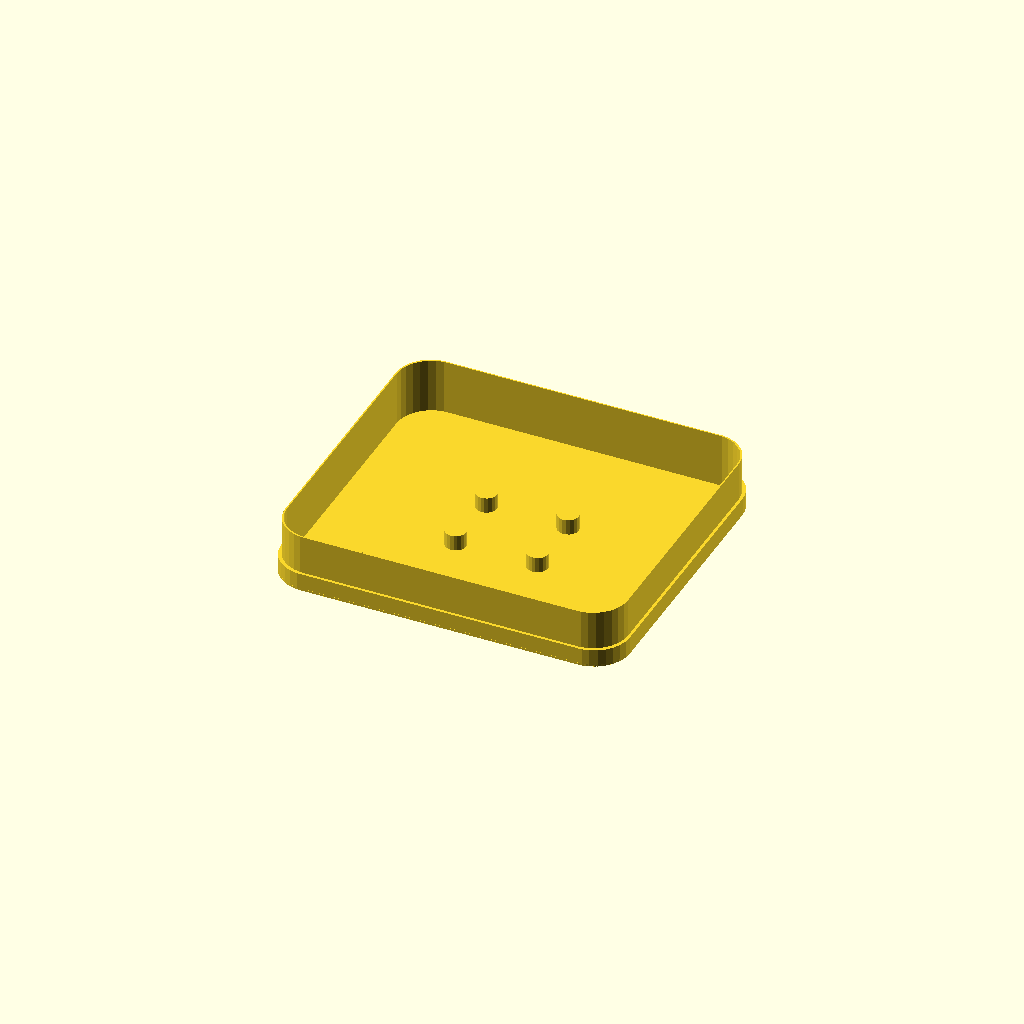
Cell 1: rendered with the file's own defaults.
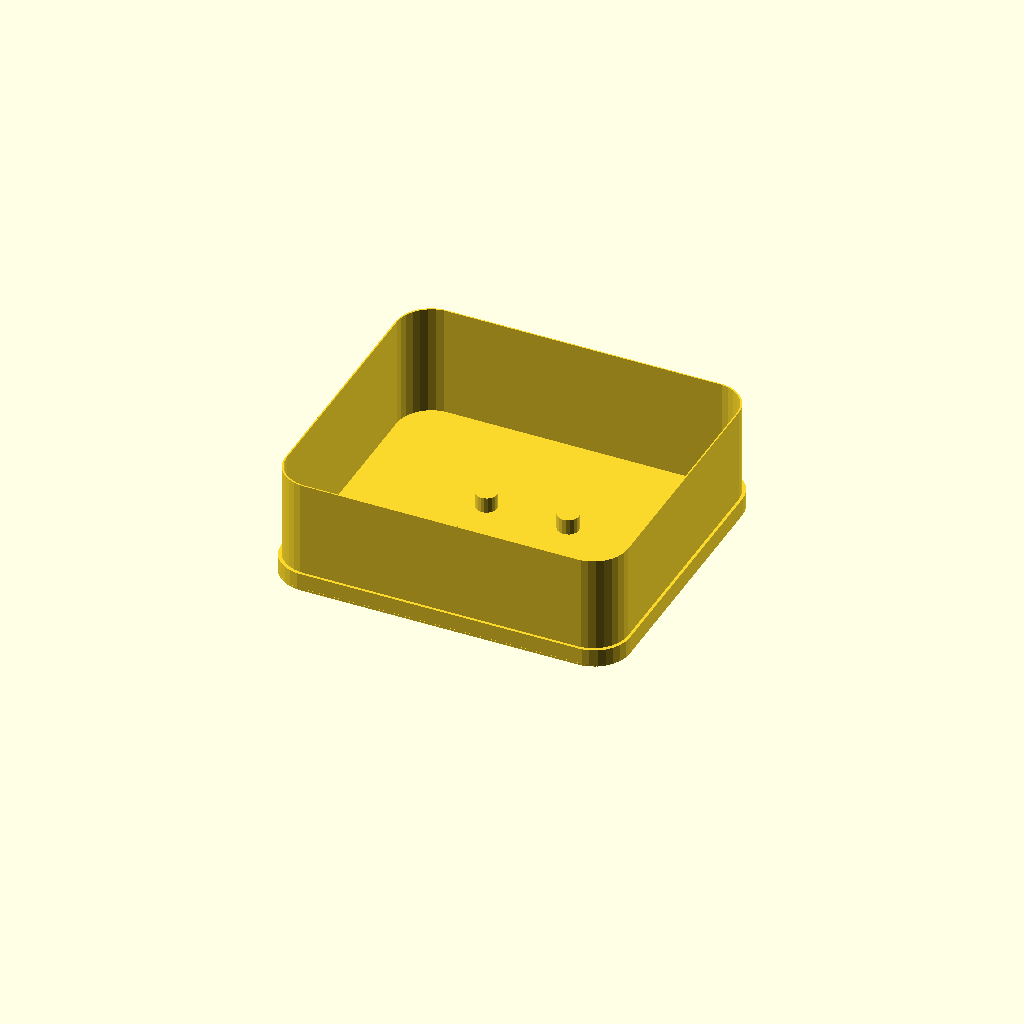
Cell 2: the same model with height = 64.
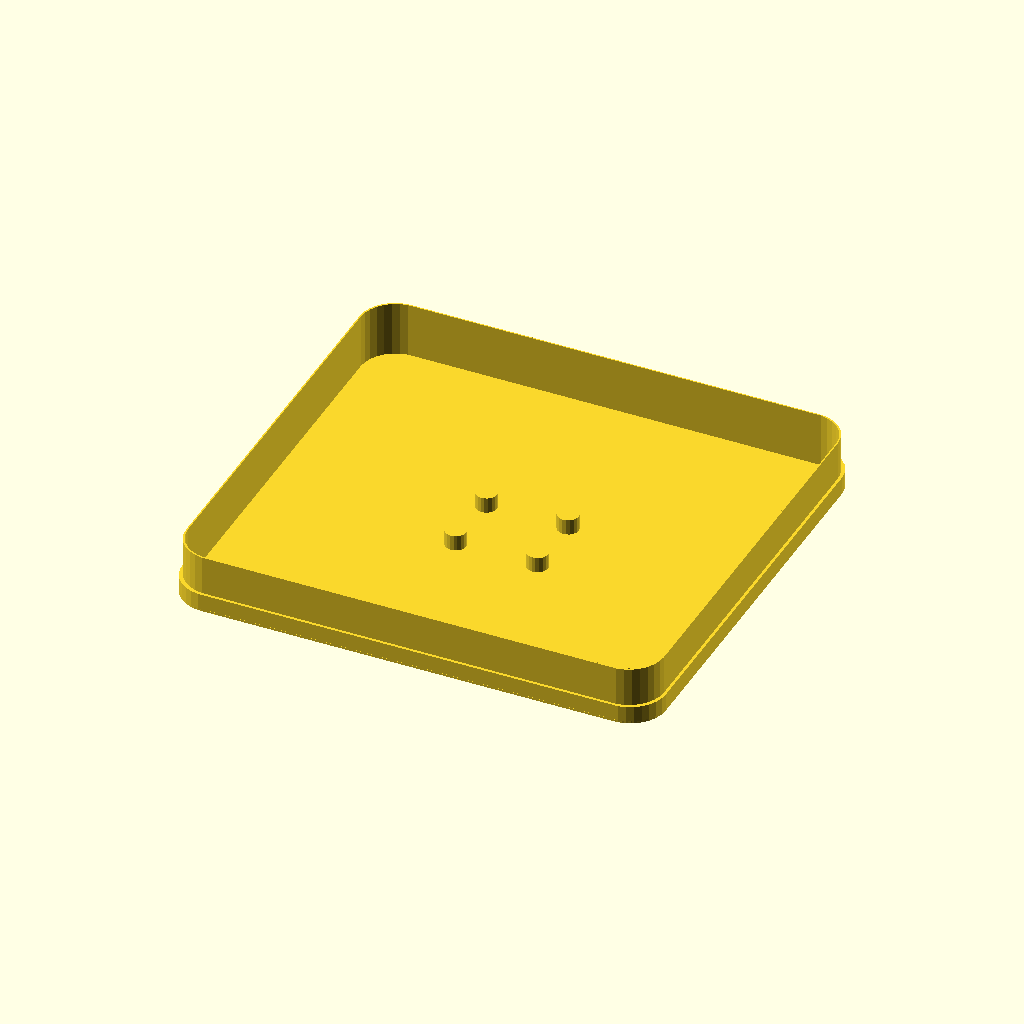
Cell 3: the same model with props_r = 76.
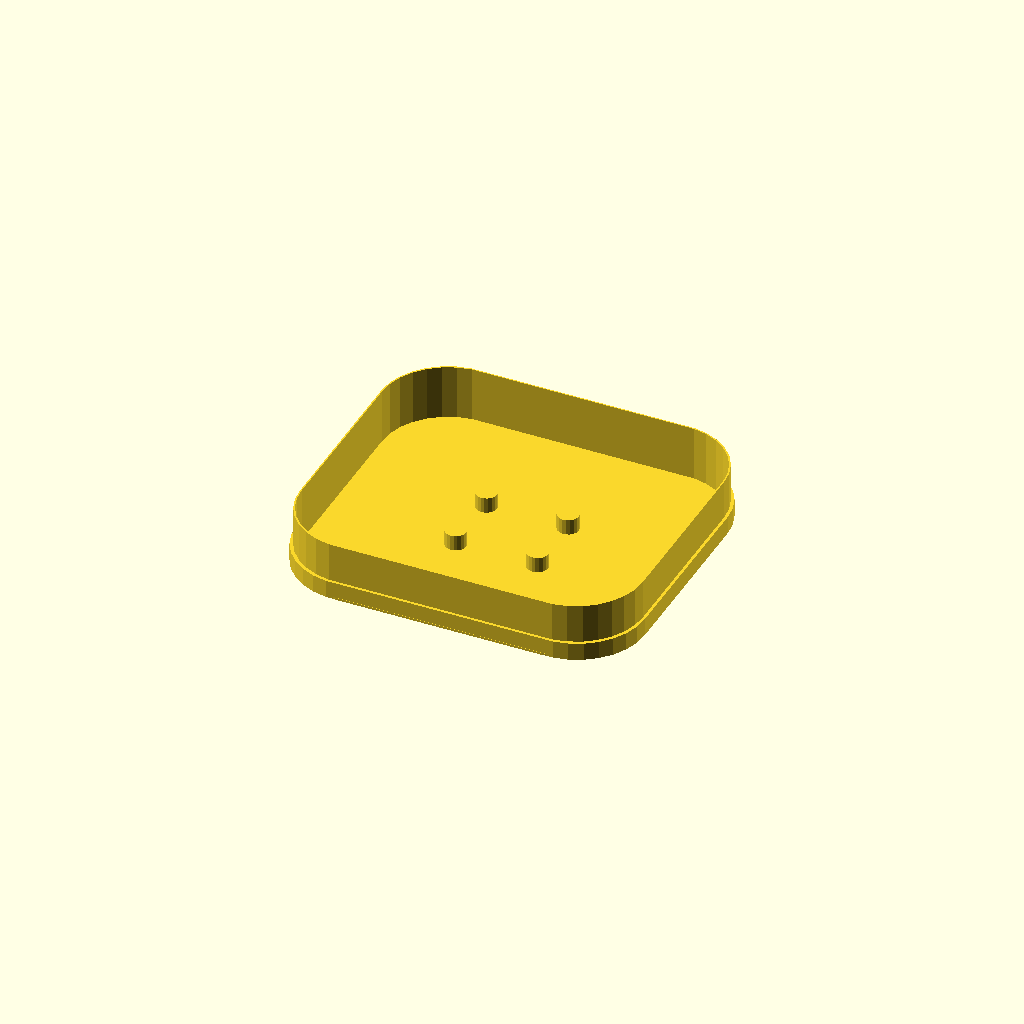
Cell 4: corner_r = 40 (everything else at default).
One fixed orthographic camera (rotation 55°, 0°, 25°; colour scheme Cornfield) for every cell.
Source of the model, QAVS2_JB_SE3/cover_box.scad:
bot_h = 25;

core_w = 32;
height = 32;
props_r = 38;
space_x = 130 - 10;
space_y = 90 + 10;

corner_r = 20;
corner_a = 90;

thickness = 1.2;

total_width = props_r * 2 + space_x;
total_height = props_r * 2 + space_y;

echo("total_width: ", total_width);
echo("total_height: ", total_height);

module box() {
  translate([-space_x / 2, -space_y / 2, 0]) {
    hull() {
      translate([0, 0, 0]) {
        cylinder(h = height, r = props_r);
        translate([-props_r + corner_r, -props_r + corner_r, 0]) {
          cylinder(h = height, r = corner_r);
        }
      }
      translate([space_x, 0, 0]) {
        cylinder(h = height, r = props_r);
        translate([props_r - corner_r, -props_r + corner_r, 0]) {
          cylinder(h = height, r = corner_r);
        }
      }
      translate([0, space_y, 0]) {
        cylinder(h = height, r = props_r);
        translate([-props_r + corner_r, props_r - corner_r, 0]) {
          cylinder(h = height, r = corner_r);
        }
      }
      translate([space_x, space_y, 0]) {
        cylinder(h = height, r = props_r);
        translate([props_r - corner_r, props_r - corner_r, 0]) {
          cylinder(h = height, r = corner_r);
        }
      }
    }
  }
}

module open_box(t = 1) {
  x_factor = (total_width * 100) / (total_width + t * 2) / 100;
  y_factor = (total_height * 100) / (total_height + t * 2) / 100;

  echo("x_factor: ", x_factor);
  echo("y_factor: ", y_factor);

  difference() {
    box();
    scale([x_factor, y_factor, 1]) {
      box();
    }
  }
}

module pieEdge(a, r, h, rot = 0) {
  difference() {
    pieSlice(a, r, h, rot);
    cylinder(h = h, r = r - 1);
  }
}

module pieSlice(a, r, h, rot = 0) {
  // a:angle, r:radius, h:height
  rotate(rot, [0, 0, 1]) {
    rotate_extrude(angle = a) {
      square([r, h]);
    }
  }
}

module core() {
  core_lock_r = 7;
  core_lock_h = 10;
  enforcer_shift = 20;
  core_lock2_r = 3;

  translate([-core_w / 2, -total_height / 2 + thickness, 0]) {
    cube([core_w, total_height - thickness - 55, thickness]);
  }

  module backtocenter() {
    translate([space_x / 2, space_y / 2, 0]) {
      cylinder(h = thickness, r = 5);
    }
  }
  cylinder(h = thickness, r = core_w / 2);
  cylinder(h = core_lock_h, r = core_lock_r);
  translate([0, 24, 0]) {
    cylinder(h = core_lock_h, r = core_lock2_r);
  }
  translate([0, -24, 0]) {
    cylinder(h = core_lock_h, r = core_lock2_r);
  }
  translate([-space_x / 2, -space_y / 2, 0]) {
    hull() {
      translate([0, -enforcer_shift, 0]) {
        backtocenter();
      }
      translate([space_x, 0, 0]) {
        translate([props_r - corner_r, -props_r + corner_r, 0]) {
          pieEdge(a = corner_a, rot = 270 + (90 - corner_a) / 2, h = thickness, r = corner_r);
        }
      }
      // }
      // hull() {
      translate([0, -enforcer_shift, 0]) {
        backtocenter();
      }
      translate([0, 0, 0]) {
        translate([-props_r + corner_r, -props_r + corner_r, 0]) {
          pieEdge(a = corner_a, rot = 180 + (90 - corner_a) / 2, h = thickness, r = corner_r);
        }
      }
      // }
      // hull() {
      translate([0, enforcer_shift, 0]) {
        backtocenter();
      }
      translate([0, space_y, 0]) {
        translate([-props_r + corner_r, props_r - corner_r, 0]) {
          pieEdge(a = corner_a, rot = 90 + (90 - corner_a) / 2, h = thickness, r = corner_r);
        }
      }
      // }
      // hull() {
      translate([0, enforcer_shift, 0]) {
        backtocenter();
      }
      translate([space_x, space_y, 0]) {
        translate([props_r - corner_r, props_r - corner_r, 0]) {
          pieEdge(a = corner_a, rot = 0 + (90 - corner_a) / 2, h = thickness, r = corner_r);
        }
      }
    }
  }
}

module core_bot() {
  core_lock_r = 6;
  core_lock_h = 10;
  shift1 = 46 / 2;
  shift2 = 37 / 2;

  shift_y = 0;

  translate([0, shift_y, 0]) {
    translate([shift1, shift2, 0]) {
      cylinder(h = core_lock_h, r = core_lock_r);
    }
    translate([shift1, -shift2, 0]) {
      cylinder(h = core_lock_h, r = core_lock_r);
    }
    translate([-shift1, shift2, 0]) {
      cylinder(h = core_lock_h, r = core_lock_r);
    }
    translate([-shift1, -shift2, 0]) {
      cylinder(h = core_lock_h, r = core_lock_r);
    }
  }

  // REAL BOTTOM
  translate([-space_x / 2, -space_y / 2, 0]) {
    hull() {
      translate([space_x, 0, 0]) {
        translate([props_r - corner_r, -props_r + corner_r, 0]) {
          pieEdge(a = corner_a, rot = 270 + (90 - corner_a) / 2, h = thickness, r = corner_r);
        }
      }
      translate([0, 0, 0]) {
        translate([-props_r + corner_r, -props_r + corner_r, 0]) {
          pieEdge(a = corner_a, rot = 180 + (90 - corner_a) / 2, h = thickness, r = corner_r);
        }
      }
      translate([0, space_y, 0]) {
        translate([-props_r + corner_r, props_r - corner_r, 0]) {
          pieEdge(a = corner_a, rot = 90 + (90 - corner_a) / 2, h = thickness, r = corner_r);
        }
      }
      translate([space_x, space_y, 0]) {
        translate([props_r - corner_r, props_r - corner_r, 0]) {
          pieEdge(a = corner_a, rot = 0 + (90 - corner_a) / 2, h = thickness, r = corner_r);
        }
      }
    }
  }
}

module box_bot() {
  bot_t = thickness + 1.2;
  difference() {
    open_box(bot_t);
    translate([0, 0, 10]) {
      open_box(thickness + 0.4);
    }
  }
}

render() {
  box_bot();
  core_bot();
}

// Top
// render() {
//   core();
//   open_box(thickness);
// }
Parameter table extracted from the source (name, type, default, range or options):
bot_h: number, default 25
core_w: number, default 32
height: number, default 32
props_r: number, default 38
corner_r: number, default 20
corner_a: number, default 90
thickness: number, default 1.2
